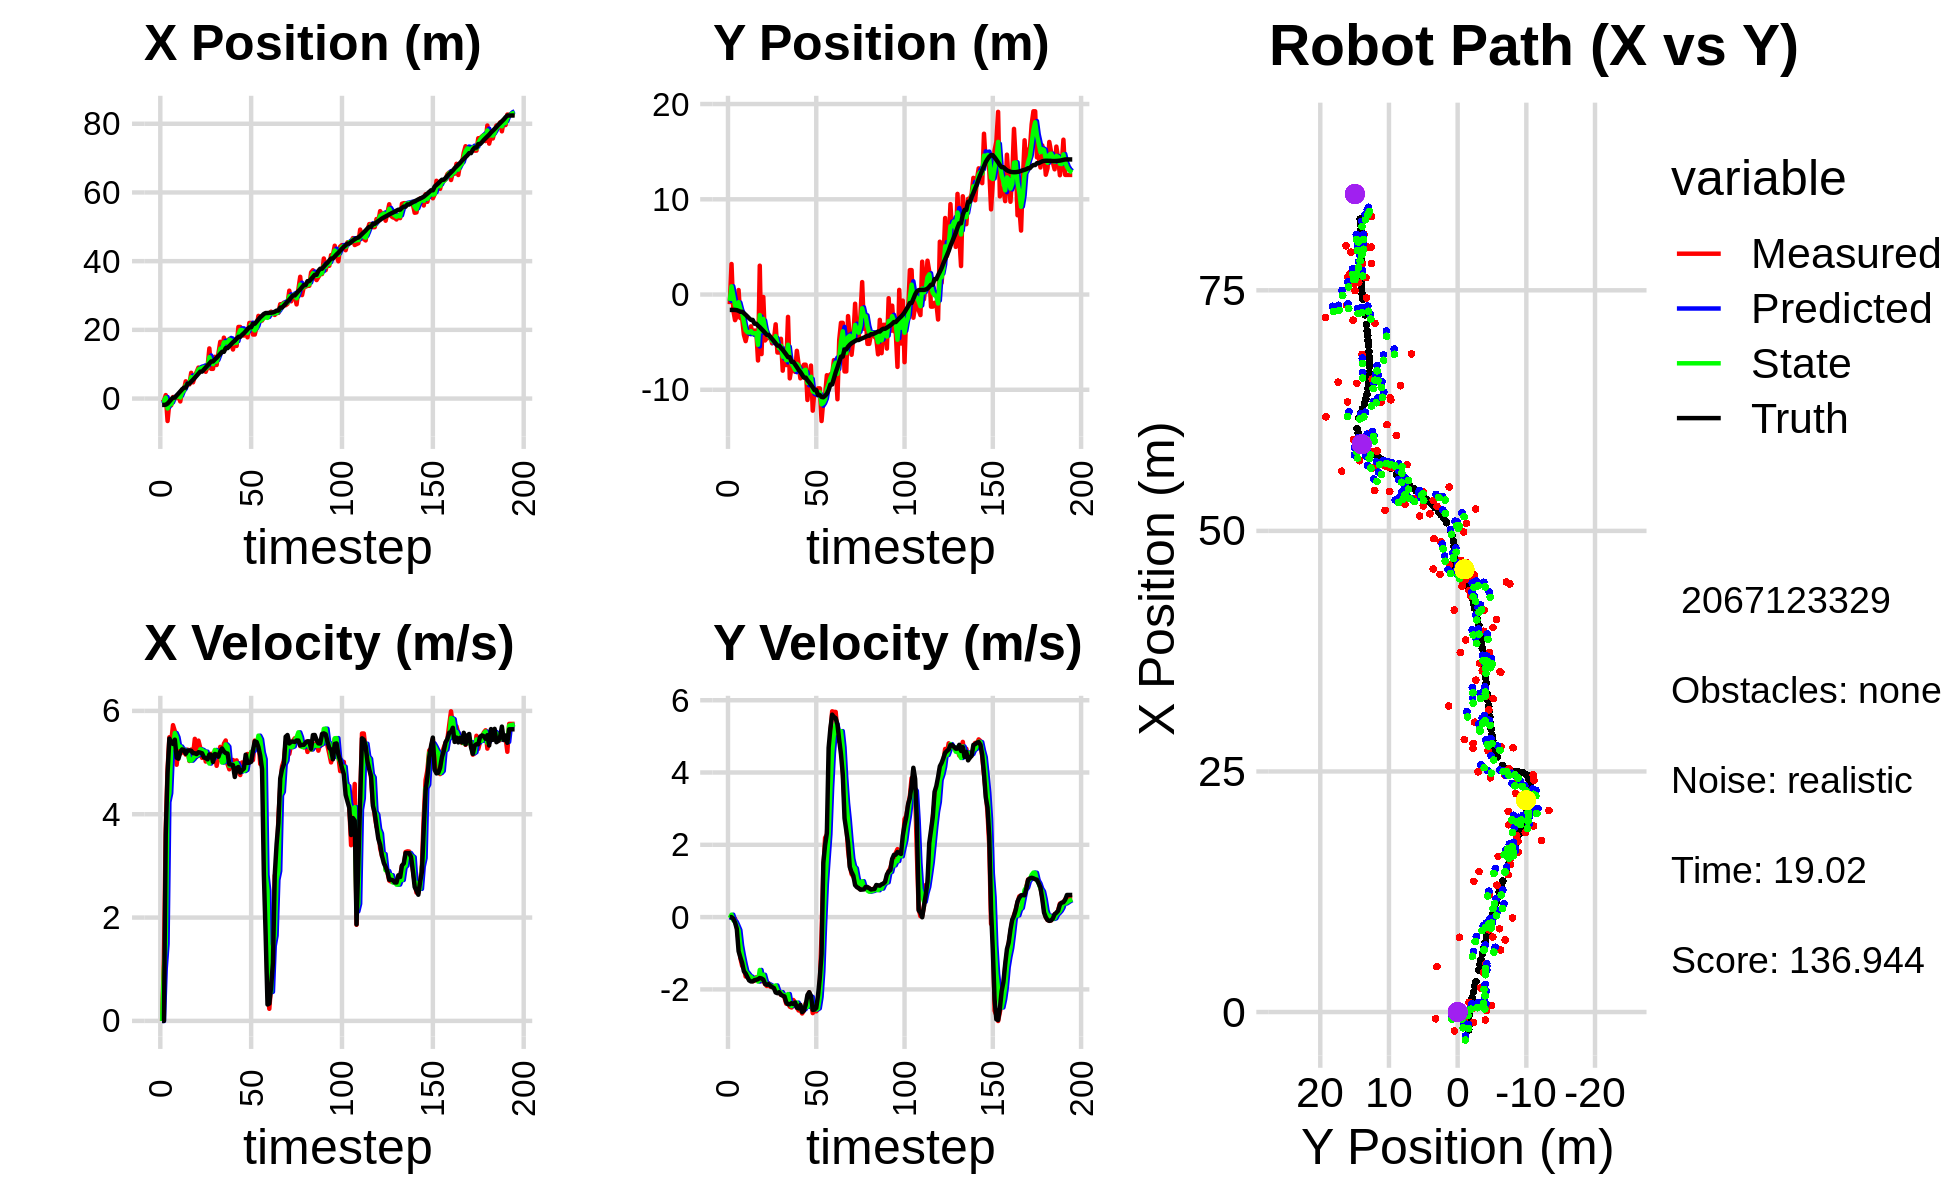

Source data for this figure (header and first rows):
-1.030640780378229815e+00, -1.011599718829948147e+00, 0.000000000000000000e+00, 0.000000000000000000e+00, 0.000000000000000000e+00, 0.000000000000000000e+00, 0.000000000000000000e+00, 0.000000000000000000e+00, -4.907748829827327519e-01, -4.686764196567593244e-01, 0.000000000000000000e+00, 0.000000000000000000e+00, -1.848922967826869490e+00, -1.611944316932750532e+00, 0.000000000000000000e+00, 0.000000000000000000e+00, 0.000000000000000000e+00, -3.017689741682261229e-04
-1.030640780378229815e+00, -1.011599718829948147e+00, 0.000000000000000000e+00, 0.000000000000000000e+00, -4.907748829827327519e-01, -4.686764196567593244e-01, 0.000000000000000000e+00, 0.000000000000000000e+00, -7.365570359419607582e-01, -6.653446859938378921e-01, -2.856380635563970753e-03, -2.560424409057434486e-02, -1.848922967826869490e+00, -1.611944316932750532e+00, 0.000000000000000000e+00, 0.000000000000000000e+00, 0.000000000000000000e+00, -2.242478694824967533e-05
-7.048783300227933202e-01, 3.204380393542577643e+00, 1.202000019402466480e+00, -7.801942968323392577e-05, -7.368426740055171731e-01, -6.679051104028953523e-01, -2.856380635563970753e-03, -2.560424409057434486e-02, -7.379963963374460700e-01, 8.583625334758272496e-01, 1.011087843137848497e+00, 6.706244960106624853e-02, -1.848922967826869490e+00, -1.611944316932750532e+00, 0.000000000000000000e+00, 0.000000000000000000e+00, 0.000000000000000000e+00, 6.490801024483516812e-05
1.011806964744237369e+00, -1.658297087250694801e+00, 3.715844420070903542e+00, -3.401236827049453071e-02, -6.368876120236611760e-01, 8.650687784359338828e-01, 1.011087843137848497e+00, 6.706244960106624853e-02, 2.993502320817369444e-01, -1.125327377756288882e-01, 1.489930536312140674e+00, -8.370781127632714869e-02, -1.787758111856760923e+00, -1.611965659290782282e+00, 3.600000000000000089e+00, -4.399999999999999745e-02, 3.599999904632568359e+00, 9.153079241514205933e-03
-6.537504434059237646e+00, -2.689066194252237807e+00, 4.866796228561041104e+00, -4.454741558316197003e-02, 4.483432857129510118e-01, -1.209035189032616059e-01, 1.489930536312140674e+00, -8.370781127632714869e-02, -2.895916485245610072e+00, -1.118945516147148211e+00, 4.235081693330887020e+00, -1.322929149017631478e-01, -1.456035852605703340e+00, -1.615057252481968186e+00, 4.798000000000000043e+00, -1.499999999999999944e-01, 4.800000190734863281e+00, 9.153079241514205933e-03
-1.098231970772243216e+00, -2.276538724516880219e+00, 5.490390228141683870e+00, -2.694931042474278948e-01, -2.472408315912521193e+00, -1.132174807637324587e+00, 4.235081693330887020e+00, -1.322929149017631478e-01, -1.724534112217736670e+00, -1.579251585369594535e+00, 4.405376860444321530e+00, -2.418618317166729981e-01, -8.685839176580297805e-01, -1.642613227193356007e+00, 5.464000000000000412e+00, -3.270000000000000129e-01, 5.462999820709228516e+00, 4.904514551162719727e-02
-1.955962061537482199e+00, 4.732097978968949903e-01, 5.407392251302017172e+00, -6.473222697008528259e-01, -1.283996426173304561e+00, -1.603437768541261743e+00, 4.405376860444321530e+00, -2.418618317166729981e-01, -1.636310624706762695e+00, -8.070141370745790299e-01, 5.255985932488965950e+00, -3.584166243705403376e-01, -2.436411379310381153e-01, -1.713462174525299364e+00, 5.392999999999999794e+00, -9.419999999999999485e-01, 5.473999977111816406e+00, 1.191436424851417542e-01
4.446661025634287001e-01, -2.472992927768948412e+00, 5.723922240138270112e+00, -1.133110600967821791e+00, -1.110712031457866011e+00, -8.428557995116330304e-01, 5.255985932488965950e+00, -3.584166243705403376e-01, -3.322318168720637122e-01, -1.494023950616475194e+00, 5.303802682116768530e+00, -7.858881173445769752e-01, 2.716214662107246935e-01, -1.808990509550612913e+00, 5.360000000000000320e+00, -1.112000000000000099e+00, 5.473999977111816406e+00, 1.954337507486343384e-01
4.446661025634287001e-01, -2.472992927768948412e+00, 5.607485726046173014e+00, -1.346994847845313537e+00, 1.981484513396131186e-01, -1.572612762350932947e+00, 5.303802682116768530e+00, -7.858881173445769752e-01, 2.953958056985286906e-01, -1.936971887508399659e+00, 5.572646971055604581e+00, -1.056821313326752332e+00, 2.716214662107246935e-01, -1.808990509550612913e+00, 5.442999999999999616e+00, -1.264000000000000012e+00, 5.587999820709228516e+00, 2.357470244169235229e-01
1.585212945497729564e-01, -4.211906329449274011e+00, 4.957566979305234156e+00, -1.402010390373784832e+00, 8.526605028040892265e-01, -2.042654018841075114e+00, 5.572646971055604581e+00, -1.056821313326752332e+00, 4.523028799800082878e-01, -2.892902298482062484e+00, 5.491542571876236956e+00, -1.294464117197631214e+00, 8.944699762819421363e-01, -1.956107752093179997e+00, 5.094000000000000306e+00, -1.497000000000000108e+00, 5.309999942779541016e+00, 2.756052017211914062e-01
6.853179934276969476e-01, -4.891523347612843686e+00, 5.279278376362450231e+00, -1.642881211026178123e+00, 1.001457137167631961e+00, -3.022348710201825384e+00, 5.491542571876236956e+00, -1.294464117197631214e+00, 8.699646266436085185e-01, -3.757376102735386691e+00, 5.300057523226494816e+00, -1.504523690938357028e+00, 1.490466832999853608e+00, -2.122776732322575022e+00, 5.075000000000000178e+00, -1.560999999999999943e+00, 5.309999942779541016e+00, 3.016948699951171875e-01
-8.373136521128133891e-01, -4.029092298572438224e+00, 5.174246936800630969e+00, -1.610196028256551504e+00, 1.399970378966258089e+00, -3.907828471829222217e+00, 5.300057523226494816e+00, -1.504523690938357028e+00, 3.241419881518547985e-01, -3.957493603356949663e+00, 5.311609156051972036e+00, -1.557784699382043669e+00, 2.077991247246770090e+00, -2.304641590520954519e+00, 5.203999999999999737e+00, -1.661999999999999922e+00, 5.462999820709228516e+00, 3.016948699951171875e-01
2.654846824999236965e+00, -3.803419874036401804e+00, 5.199855261502239756e+00, -1.732877858936838988e+00, 8.553029037570519799e-01, -4.113272073295154208e+00, 5.311609156051972036e+00, -1.557784699382043669e+00, 1.689863588578228271e+00, -3.997393982871022100e+00, 5.258605868616082368e+00, -1.626374242587305341e+00, 2.673522711233380811e+00, -2.498067901561575432e+00, 5.254999999999999893e+00, -1.752000000000000002e+00, 5.539000034332275391e+00, 3.216800689697265625e-01
2.508478045624610520e+00, -3.338746175647792302e+00, 5.220726628757327070e+00, -1.739833346807790226e+00, 2.215724175439836685e+00, -4.160031407129753056e+00, 5.258605868616082368e+00, -1.626374242587305341e+00, 2.349059925759170664e+00, -3.844033804185629677e+00, 5.249131938331390579e+00, -1.651265765733061608e+00, 3.173034429985555960e+00, -2.664666459644214225e+00, 5.245000000000000107e+00, -1.780000000000000027e+00, 5.539000034332275391e+00, 3.216800689697265625e-01
5.027253866178257979e+00, -4.151241228645553782e+00, 5.153394521848242427e+00, -1.773421219895190637e+00, 2.873973119592309722e+00, -4.009160380758935993e+00, 5.249131938331390579e+00, -1.651265765733061608e+00, 3.869898673353071139e+00, -4.067440092519881034e+00, 5.218641140444701065e+00, -1.710503297516783761e+00, 3.173034429985555960e+00, -2.664666459644214225e+00, 5.169999999999999929e+00, -1.776999999999999913e+00, 5.466000080108642578e+00, 3.314330279827117920e-01
4.119998574776430722e+00, -3.790772066313577326e+00, 5.249363820477294773e+00, -1.761405820851645654e+00, 4.391762787397540890e+00, -4.238490422271559588e+00, 5.218641140444701065e+00, -1.710503297516783761e+00, 4.267480282327476893e+00, -4.065947333807478081e+00, 5.226785333370440156e+00, -1.719078234186723453e+00, 4.354966878686665765e+00, -3.065775678544802485e+00, 5.230000000000000426e+00, -1.743999999999999995e+00, 5.513999938964843750e+00, 3.237411081790924072e-01
4.119998574776430722e+00, -3.790772066313577326e+00, 5.030578759644638076e+00, -1.665135453659915887e+00, 4.790158815664520731e+00, -4.237855157226150027e+00, 5.226785333370440156e+00, -1.719078234186723453e+00, 4.501475228217256763e+00, -4.062872726177746863e+00, 5.040346933659625606e+00, -1.680696694339141484e+00, 4.354966878686665765e+00, -3.065775678544802485e+00, 5.233999999999999986e+00, -1.733999999999999986e+00, 5.513999938964843750e+00, 3.196515738964080811e-01
7.498287439175622460e+00, -6.923790142954972637e+00, 5.251071759514056581e+00, -1.711657607096394029e+00, 5.005509921583219501e+00, -4.230942395611661411e+00, 5.040346933659625606e+00, -1.680696694339141484e+00, 6.228948314681478138e+00, -5.277156070679206223e+00, 5.037295490106399320e+00, -1.783288577832013999e+00, 4.956134557902116988e+00, -3.265150235336039763e+00, 5.227999999999999758e+00, -1.717999999999999972e+00, 5.502999782562255859e+00, 3.151030838489532471e-01
4.722583949810314152e+00, 3.029256537180204045e+00, 5.135792335905193795e+00, -1.668423840762814248e+00, 6.732677863692117626e+00, -5.455484928462407623e+00, 5.037295490106399320e+00, -1.783288577832013999e+00, 5.800971889928900005e+00, -2.157818151770388937e+00, 5.073644350844012330e+00, -1.462282916729005677e+00, 5.456056356256915763e+00, -3.428477571409944247e+00, 5.184000000000000163e+00, -1.685000000000000053e+00, 5.451000213623046875e+00, 3.141070902347564697e-01
6.451295137960284087e+00, -6.252954647829788826e+00, 5.459156724440829223e+00, -1.773472647217612996e+00, 6.308336325013301327e+00, -2.304046443443289682e+00, 5.073644350844012330e+00, -1.462282916729005677e+00, 6.447333052758597027e+00, -3.844957694650354973e+00, 5.127650948054799152e+00, -1.733414539484837702e+00, 6.051999807548793520e+00, -3.622067616756277975e+00, 5.179999999999999716e+00, -1.697000000000000064e+00, 5.451000213623046875e+00, 3.141070902347564697e-01
7.769065737868264598e+00, -2.583505367065089264e-01, 5.109009080705238404e+00, -1.692320857514970633e+00, 6.960098147564076854e+00, -4.018299148598838855e+00, 5.127650948054799152e+00, -1.733414539484837702e+00, 7.333038154636238204e+00, -2.557258672045610304e+00, 5.131239586822086807e+00, -1.594966802169299980e+00, 6.646146536404136995e+00, -3.817780183095435653e+00, 5.163999999999999702e+00, -1.729000000000000092e+00, 5.446000099182128906e+00, 3.198676109313964844e-01
9.014013529081680076e+00, -4.822598979411194975e+00, 5.425070727510134638e+00, -1.853616553407990253e+00, 7.846162113318446707e+00, -2.716755352262540502e+00, 5.131239586822086807e+00, -1.594966802169299980e+00, 8.460644413553232823e+00, -3.540826780589138245e+00, 5.157930422514505509e+00, -1.781459821249686826e+00, 7.251056432919817496e+00, -4.022465155427908279e+00, 5.200999999999999623e+00, -1.848999999999999977e+00, 5.519000053405761719e+00, 3.292400836944580078e-01
8.548871279137999935e+00, -4.559881524247271223e+00, 5.284821587185470015e+00, -1.905934189449878691e+00, 8.976437455804683552e+00, -3.718972762714106928e+00, 5.157930422514505509e+00, -1.781459821249686826e+00, 8.765381050465897772e+00, -4.048626170972909222e+00, 5.257586182770856098e+00, -1.864779297436452321e+00, 7.849879979943279018e+00, -4.236564800518911156e+00, 5.192000000000000171e+00, -1.872000000000000108e+00, 5.519000053405761719e+00, 3.461247384548187256e-01
8.548871279137999935e+00, -4.559881524247271223e+00, 5.090584819648747761e+00, -1.825489006113757640e+00, 9.291139668742983915e+00, -4.235104100716554854e+00, 5.257586182770856098e+00, -1.864779297436452321e+00, 8.902488092714666124e+00, -4.360218905912361720e+00, 5.243549447468997649e+00, -1.857402257481046481e+00, 7.849879979943279018e+00, -4.236564800518911156e+00, 5.179999999999999716e+00, -1.854000000000000092e+00, 5.500999927520751953e+00, 3.443165719509124756e-01
8.818243533187860805e+00, -4.416810759401688102e+00, 5.225666328509200653e+00, -1.928033541044589683e+00, 9.426843037461566155e+00, -4.545959131660466390e+00, 5.243549447468997649e+00, -1.857402257481046481e+00, 9.150011374328975933e+00, -4.497587713779715557e+00, 5.213146828574000580e+00, -1.885309342784539544e+00, 8.445548773294413891e+00, -4.450223611330622830e+00, 5.099999999999999645e+00, -1.899000000000000021e+00, 5.441999912261962891e+00, 3.534600734710693359e-01
7.794614434257473690e+00, -5.124447331637312253e+00, 5.019710127124493049e+00, -1.932913151316165701e+00, 9.671326057186375280e+00, -4.686118648058169356e+00, 5.213146828574000580e+00, -1.885309342784539544e+00, 8.732825816447242318e+00, -4.857499434048492937e+00, 5.210819576593163305e+00, -1.921176251391328194e+00, 9.039758443724087655e+00, -4.669078038235756622e+00, 5.086000000000000298e+00, -1.935000000000000053e+00, 5.441999912261962891e+00, 3.675651848316192627e-01
9.182377427804471637e+00, -4.794956937788083629e+00, 5.030908221030212957e+00, -1.937225141935520423e+00, 9.253907774106558293e+00, -5.049617059187625934e+00, 5.210819576593163305e+00, -1.921176251391328194e+00, 9.244734746981517759e+00, -4.951139291354511585e+00, 5.052877428420971206e+00, -1.920285754970701086e+00, 9.622264624094217567e+00, -4.892820046293710590e+00, 5.062000000000000277e+00, -1.963000000000000078e+00, 5.428999900817871094e+00, 3.675651848316192627e-01
1.459675860401109837e+01, -3.126543448603879227e+00, 5.010911739967706779e+00, -1.999196920878705264e+00, 9.750022489823614080e+00, -5.143167866851581671e+00, 5.052877428420971206e+00, -1.920285754970701086e+00, 1.206002424493363101e+01, -4.362152134017040161e+00, 4.980674716659055257e+00, -1.891027048865584925e+00, 1.021196532265614287e+01, -5.127644703626470069e+00, 5.155999999999999694e+00, -2.084999999999999964e+00, 5.560999870300292969e+00, 3.796170055866241455e-01
8.650339126719392979e+00, -6.089453504757821989e+00, 5.169129202185024141e+00, -2.093569646664749762e+00, 1.255809171659953627e+01, -4.551254838903598277e+00, 4.980674716659055257e+00, -1.891027048865584925e+00, 1.073975602599591284e+01, -5.153598557400705715e+00, 5.048694474543126809e+00, -2.032470665510070607e+00, 1.080417799971042569e+01, -5.368539736810558516e+00, 5.147999999999999687e+00, -2.104999999999999982e+00, 5.560999870300292969e+00, 3.848212957382202148e-01
8.650339126719392979e+00, -6.089453504757821989e+00, 5.050694558692074843e+00, -2.092504135770838936e+00, 1.124462547345022578e+01, -5.356845623951712376e+00, 5.048694474543126809e+00, -2.032470665510070607e+00, 1.000285411165955907e+01, -5.642801857755330275e+00, 5.084447266564530388e+00, -2.083445064614361186e+00, 1.080417799971042569e+01, -5.368539736810558516e+00, 5.012999999999999901e+00, -2.076999999999999957e+00, 5.426000118255615234e+00, 3.927730917930603027e-01
1.215976738951846770e+01, -4.647325263281567587e+00, 5.221768077366692573e+00, -2.149824479723164483e+00, 1.051129883831601219e+01, -5.851146364216766038e+00, 5.084447266564530388e+00, -2.083445064614361186e+00, 1.124803335065264598e+01, -5.385391694131620888e+00, 5.244071293711634496e+00, -2.074878291062475011e+00, 1.137829756767408185e+01, -5.605817959139264950e+00, 5.166000000000000369e+00, -2.148000000000000131e+00, 5.594999790191650391e+00, 3.905554115772247314e-01
9.781155347625860585e+00, -7.995780633123068526e+00, 4.936949008214234880e+00, -2.081993363250981499e+00, 1.177244048002380872e+01, -5.592879523237868078e+00, 5.244071293711634496e+00, -2.074878291062475011e+00, 1.074609971805127984e+01, -6.526040571071162866e+00, 5.227239816284181551e+00, -2.155658850677031335e+00, 1.185495543522902118e+01, -5.802580044636957091e+00, 5.153999999999999915e+00, -2.176000000000000156e+00, 5.594999790191650391e+00, 3.990862965583801270e-01
1.318129384539742865e+01, -5.719830708199803659e+00, 5.105453628251900078e+00, -2.231933589367392390e+00, 1.126882369967969844e+01, -6.741606456138866221e+00, 5.227239816284181551e+00, -2.155658850677031335e+00, 1.216435849113617707e+01, -6.346786064671653627e+00, 5.168272732176622419e+00, -2.157434274940849939e+00, 1.244600272196410096e+01, -6.052812264349117122e+00, 5.113000000000000433e+00, -2.193000000000000060e+00, 5.563000202178955078e+00, 4.121305346488952637e-01
1.652283382418029589e+01, -7.401598976377997019e+00, 5.303770507788071242e+00, -2.396334784385504069e+00, 1.268118576435383993e+01, -6.562529492165738887e+00, 5.168272732176622419e+00, -2.157434274940849939e+00, 1.455553928483925041e+01, -6.894311239939909797e+00, 5.135042360529904037e+00, -2.293162099198918558e+00, 1.301832175287424143e+01, -6.304000066046672401e+00, 5.216999999999999638e+00, -2.358000000000000096e+00, 5.724999904632568359e+00, 4.243640899658203125e-01
1.358110565555572613e+01, -2.344717190698478504e+00, 5.021267328160024412e+00, -2.268694986425142446e+00, 1.506904352089224020e+01, -7.123627449859801786e+00, 5.135042360529904037e+00, -2.293162099198918558e+00, 1.440343990317470357e+01, -5.267462322036246647e+00, 4.999738681558961062e+00, -2.128167243224196703e+00, 1.360775923734636450e+01, -6.571024105741907206e+00, 5.272000000000000242e+00, -2.411999999999999922e+00, 5.797999858856201172e+00, 4.243640899658203125e-01
1.772766399414468452e+01, -8.801775024883843557e+00, 5.364627882068305986e+00, -2.477306549503187849e+00, 1.490341377133059986e+01, -5.480279046358666584e+00, 4.999738681558961062e+00, -2.128167243224196703e+00, 1.634843114087966853e+01, -6.778692459782895696e+00, 5.013226101900117193e+00, -2.394059594515792089e+00, 1.360775923734636450e+01, -6.571024105741907206e+00, 5.216000000000000192e+00, -2.410000000000000142e+00, 5.745999813079833984e+00, 4.326112866401672363e-01
1.590255975725010629e+01, -7.624084220667546319e+00, 5.427627018146677251e+00, -2.500687694571379183e+00, 1.684975375106968087e+01, -7.018098419234474861e+00, 5.013226101900117193e+00, -2.394059594515792089e+00, 1.635019250211021458e+01, -7.256065753895402537e+00, 5.350147678168418963e+00, -2.462045555716776857e+00, 1.467608618760541894e+01, -7.063597367125554527e+00, 5.184000000000000163e+00, -2.380999999999999783e+00, 5.704999923706054688e+00, 4.317436814308166504e-01
1.590255975725010629e+01, -7.624084220667546319e+00, 4.969259658108646782e+00, -2.293509972317044454e+00, 1.688520726992705789e+01, -7.502270309467080622e+00, 5.350147678168418963e+00, -2.462045555716776857e+00, 1.631710355285683534e+01, -7.545339472280886639e+00, 5.309178591040055295e+00, -2.389331311334826236e+00, 1.467608618760541894e+01, -7.063597367125554527e+00, 5.174000000000000377e+00, -2.403999999999999915e+00, 5.704999923706054688e+00, 4.324086904525756836e-01
1.735535359376536846e+01, -8.116743908701929300e+00, 4.869202321126008037e+00, -2.355450888752684158e+00, 1.684802141196083980e+01, -7.784272603414369662e+00, 5.309178591040055295e+00, -2.389331311334826236e+00, 1.715145159354223026e+01, -7.912513644040789274e+00, 4.939195764916367359e+00, -2.384639159431785949e+00, 1.526764464405217936e+01, -7.338282750453243075e+00, 4.966000000000000192e+00, -2.362999999999999989e+00, 5.499000072479248047e+00, 4.505590200424194336e-01
1.617622935824490327e+01, -5.907910631091966458e+00, 4.977778853056337383e+00, -2.501551477613928043e+00, 1.764537117003386868e+01, -8.150977559983967780e+00, 4.939195764916367359e+00, -2.384639159431785949e+00, 1.695013919683825776e+01, -7.282981313469522711e+00, 4.964909479799562320e+00, -2.365495652166068830e+00, 1.583225989397318223e+01, -7.612059757835736740e+00, 4.961000000000000298e+00, -2.504000000000000004e+00, 5.557000160217285156e+00, 4.656805098056793213e-01
1.427996659323041406e+01, -7.351985381543999054e+00, 5.049905639055148221e+00, -2.582641333539823503e+00, 1.744663014481821506e+01, -7.519530878686129682e+00, 4.964909479799562320e+00, -2.365495652166068830e+00, 1.597860883016489986e+01, -7.459925925475748620e+00, 4.961174180741854123e+00, -2.458815852623688958e+00, 1.639404082277805941e+01, -7.894743130634200412e+00, 4.950999999999999623e+00, -2.524999999999999911e+00, 5.557000160217285156e+00, 4.727447330951690674e-01
1.660885070245350548e+01, -8.796127365664634823e+00, 5.018744509127054165e+00, -2.566704793749912561e+00, 1.647472624823908660e+01, -7.705807510738117649e+00, 4.961174180741854123e+00, -2.458815852623688958e+00, 1.655431895847409862e+01, -8.131860007978602312e+00, 4.967542931336026868e+00, -2.543016984361329058e+00, 1.685431456591174282e+01, -8.130801365391388202e+00, 4.721000000000000085e+00, -2.427000000000000046e+00, 5.309000015258789062e+00, 4.727447330951690674e-01
1.532732701326158953e+01, -7.709364937013510222e+00, 5.042448689826759534e+00, -2.666332156155028610e+00, 1.705107325160770060e+01, -8.386161706414736017e+00, 4.967542931336026868e+00, -2.543016984361329058e+00, 1.624689834024891155e+01, -8.126471224499601576e+00, 4.990405751270066581e+00, -2.577274205102545679e+00, 1.740817236891541953e+01, -8.423924133995559060e+00, 4.892000000000000348e+00, -2.629000000000000004e+00, 5.553999900817871094e+00, 4.864034950733184814e-01
2.084950757047672809e+01, -7.367429183099818424e+00, 4.820038267499847429e+00, -2.581909059327820888e+00, 1.674593891537591972e+01, -8.384198645009856676e+00, 4.990405751270066581e+00, -2.577274205102545679e+00, 1.867149155409443040e+01, -7.989527114823468779e+00, 4.909588810906019951e+00, -2.546611171041416544e+00, 1.797137427368364726e+01, -8.723160431604254583e+00, 4.913999999999999702e+00, -2.587000000000000188e+00, 5.553999900817871094e+00, 4.917681813240051270e-01
2.084950757047672809e+01, -7.367429183099818424e+00, 4.758219380770668749e+00, -2.383911199831876271e+00, 1.916245043518503266e+01, -8.244188231927610744e+00, 4.909588810906019951e+00, -2.546611171041416544e+00, 1.996316630420415805e+01, -7.899679830610347508e+00, 4.819337956783287247e+00, -2.444391122595014565e+00, 1.797137427368364726e+01, -8.723160431604254583e+00, 4.807000000000000384e+00, -2.432999999999999829e+00, 5.388000011444091797e+00, 4.644545614719390869e-01
1.933553689730343450e+01, -1.106951348628903098e+01, 5.002145384989188592e+00, -2.327194176724971975e+00, 2.044510009988248811e+01, -8.144118942869848610e+00, 4.819337956783287247e+00, -2.444391122595014565e+00, 1.996173751212225511e+01, -9.277041009358304890e+00, 4.860671473022123656e+00, -2.485384427531615259e+00, 1.852901244173396833e+01, -9.001528428264030879e+00, 4.852000000000000313e+00, -2.154999999999999805e+00, 5.308000087738037109e+00, 4.354543387889862061e-01
1.833931601057142657e+01, -8.602565334670391195e+00, 4.890988596708107039e+00, -2.080253867950915492e+00, 2.044780465942446668e+01, -9.525579452111466949e+00, 4.860671473022123656e+00, -2.485384427531615259e+00, 1.947394878987790179e+01, -9.157028056589897602e+00, 4.835322187238874747e+00, -2.271450891236732161e+00, 1.901288008673693142e+01, -9.226213142756392926e+00, 4.884999999999999787e+00, -2.077999999999999847e+00, 5.308000087738037109e+00, 4.021448791027069092e-01
1.946434079153010188e+01, -7.456116125812190631e+00, 4.954239104698010543e+00, -2.263917883754232196e+00, 1.995748100860178909e+01, -9.384173145713571529e+00, 4.835322187238874747e+00, -2.271450891236732161e+00, 1.975331570490271815e+01, -8.635364244856654992e+00, 4.859048246418931072e+00, -2.205889581170481506e+00, 1.958341956138110262e+01, -9.469168350797975364e+00, 5.152000000000000135e+00, -2.176000000000000156e+00, 5.592000007629394531e+00, 4.286315739154815674e-01
1.782478284885605646e+01, -1.219273845952349866e+01, 5.166296476458763998e+00, -2.655910746731969585e+00, 2.023922052954461037e+01, -8.855953202973703142e+00, 4.859048246418931072e+00, -2.205889581170481506e+00, 1.907576601805880756e+01, -1.016284313018836905e+01, 5.067046505493317810e+00, -2.518014563059409294e+00, 2.016114306500575282e+01, -9.737501309948298100e+00, 4.993000000000000327e+00, -2.567000000000000171e+00, 5.613999843597412109e+00, 4.748512804508209229e-01
2.201337468608004144e+01, -1.001809761804509691e+01, 5.056015681856006694e+00, -2.599217146417267976e+00, 1.958247066860813845e+01, -1.041464458649431002e+01, 5.067046505493317810e+00, -2.518014563059409294e+00, 2.074821472819132140e+01, -1.026271208621997744e+01, 5.031914260210455403e+00, -2.542155902069310525e+00, 2.073152232179521093e+01, -1.002951543149934110e+01, 4.998000000000000220e+00, -2.557999999999999829e+00, 5.613999843597412109e+00, 4.748512804508209229e-01
2.201337468608004144e+01, -1.001809761804509691e+01, 5.204821754705228898e+00, -2.606505832800980471e+00, 2.125140615421236845e+01, -1.051692767642690818e+01, 5.031914260210455403e+00, -2.542155902069310525e+00, 2.157058402025602462e+01, -1.032485808627178692e+01, 5.201009507299023227e+00, -2.555338953883082187e+00, 2.073152232179521093e+01, -1.002951543149934110e+01, 5.014999999999999680e+00, -2.511000000000000121e+00, 5.609000205993652344e+00, 4.642768204212188721e-01
1.864121413274816064e+01, -9.848105119071533409e+00, 5.049296742927856130e+00, -2.539627106738458373e+00, 2.209068497098592587e+01, -1.058039198166009598e+01, 5.201009507299023227e+00, -2.555338953883082187e+00, 2.038862955440141533e+01, -1.029566763913217464e+01, 5.227112351419855862e+00, -2.524596460947781118e+00, 2.178855300004337892e+01, -1.055154912333840045e+01, 5.235000000000000320e+00, -2.170999999999999819e+00, 5.666999816894531250e+00, 4.660179913043975830e-01
1.864121413274816064e+01, -9.848105119071533409e+00, 5.425955601091773772e+00, -1.884818647224487220e+00, 2.091134078954340225e+01, -1.054812728522695231e+01, 5.227112351419855862e+00, -2.524596460947781118e+00, 1.983207499519322425e+01, -1.026027100354432520e+01, 5.344384931201509481e+00, -2.211157856909895525e+00, 2.178855300004337892e+01, -1.055154912333840045e+01, 5.411999999999999922e+00, -1.679999999999999938e+00, 5.666999816894531250e+00, 3.343306481838226318e-01
2.094404613990480257e+01, -1.327935116039794217e+01, 5.301324265877114250e+00, -4.571685504479688911e-01, 2.036651348831337671e+01, -1.048138678923531408e+01, 5.344384931201509481e+00, -2.211157856909895525e+00, 2.063199744002896097e+01, -1.152376057212241989e+01, 5.330286933256321191e+00, -1.503839363517402106e+00, 2.240396952630054273e+01, -1.075224511410267425e+01, 5.397999999999999687e+00, -1.020999999999999908e+00, 5.493999958038330078e+00, 8.602384477853775024e-02
2.407399225280030919e+01, -1.109992356691820703e+01, 5.467374212340992301e+00, 1.292185576890649168e+00, 2.116502613335459415e+01, -1.167414450847416063e+01, 5.330286933256321191e+00, -1.503839363517402106e+00, 2.247676857401494388e+01, -1.138102831040177065e+01, 5.520943087963190443e+00, -2.140915425487062151e-01, 2.303787684433699923e+01, -1.078574959983984982e+01, 5.299999999999999822e+00, 1.500999999999999890e+00, 5.507999897003173828e+00, -2.320860177278518677e-01
2.252584028282342032e+01, -1.056023398139847380e+01, 4.972951007073416640e+00, 2.192939273956554302e+00, 2.302886288281126426e+01, -1.140243746465664110e+01, 5.520943087963190443e+00, -2.140915425487062151e-01, 2.262800285788503274e+01, -1.101503153423676196e+01, 5.450146629863938941e+00, 9.074485796731366349e-01, 2.365864825249962422e+01, -1.062910954802682184e+01, 5.134999999999999787e+00, 1.991999999999999993e+00, 5.507999897003173828e+00, -4.153221249580383301e-01
2.271623063136291520e+01, -8.470515654555521579e+00, 5.169673221717285827e+00, 2.279688544146153628e+00, 2.317301752087142575e+01, -1.092428667626944794e+01, 5.450146629863938941e+00, 9.074485796731366349e-01, 2.301515314825899949e+01, -9.937110761866973618e+00, 5.194902579547315824e+00, 1.610425963761765944e+00, 2.413356471074670395e+01, -1.041688935552445017e+01, 4.873000000000000220e+00, 2.318999999999999950e+00, 5.395999908447265625e+00, -4.153221249580383301e-01
2.390777242186705465e+01, -8.882397817203749213e+00, 4.308515063795180566e+00, 3.032995138116763911e+00, 2.353464340621373196e+01, -9.776068165490796602e+00, 5.194902579547315824e+00, 1.610425963761765944e+00, 2.345486086834216266e+01, -9.393381066081669672e+00, 5.064045932236923342e+00, 2.286020018447562308e+00, 2.464165091514194472e+01, -1.001926820102755933e+01, 2.826000000000000068e+00, 4.682999999999999829e+00, 5.469999790191650391e+00, -6.133745312690734863e-01
2.369433140791712589e+01, -8.375933453837436815e+00, 2.499102490664618426e+00, 5.069476322124062406e+00, 2.396126546156585491e+01, -9.164779064236913797e+00, 5.064045932236923342e+00, 2.286020018447562308e+00, 2.431996027056420573e+01, -8.788644695913498950e+00, 2.825625457468152302e+00, 3.576975132303629401e+00, 2.490315890311192248e+01, -9.445292160679533922e+00, 1.639999999999999902e+00, 5.219000000000000306e+00, 5.469999790191650391e+00, -1.112788081169128418e+00
2.369433140791712589e+01, -8.375933453837436815e+00, 5.720231455620469196e-01, 5.693336009574173850e+00, 2.460252281631101923e+01, -8.430947182683135921e+00, 2.825625457468152302e+00, 3.576975132303629401e+00, 2.350001229479325104e+01, -8.356482293679558637e+00, 2.518815290402382612e+00, 4.540985952889538879e+00, 2.490315890311192248e+01, -9.445292160679533922e+00, 3.180000000000000049e-01, 5.600999999999999979e+00, 5.610000133514404297e+00, -1.470659971237182617e+00
2.461329659831341132e+01, -6.884840414600344793e+00, 2.338238543794278756e-01, 5.676186223955413723e+00, 2.375189382383348757e+01, -7.902383698390604394e+00, 2.518815290402382612e+00, 4.540985952889538879e+00, 2.458095124931506348e+01, -7.478810081690379974e+00, 5.515438031266939323e-01, 5.089910318376475118e+00, 2.496606039992158799e+01, -8.805678056002587795e+00, 3.350000000000000200e-01, 5.535999999999999588e+00, 5.546000003814697266e+00, -1.529625773429870605e+00
... 135 more rows
